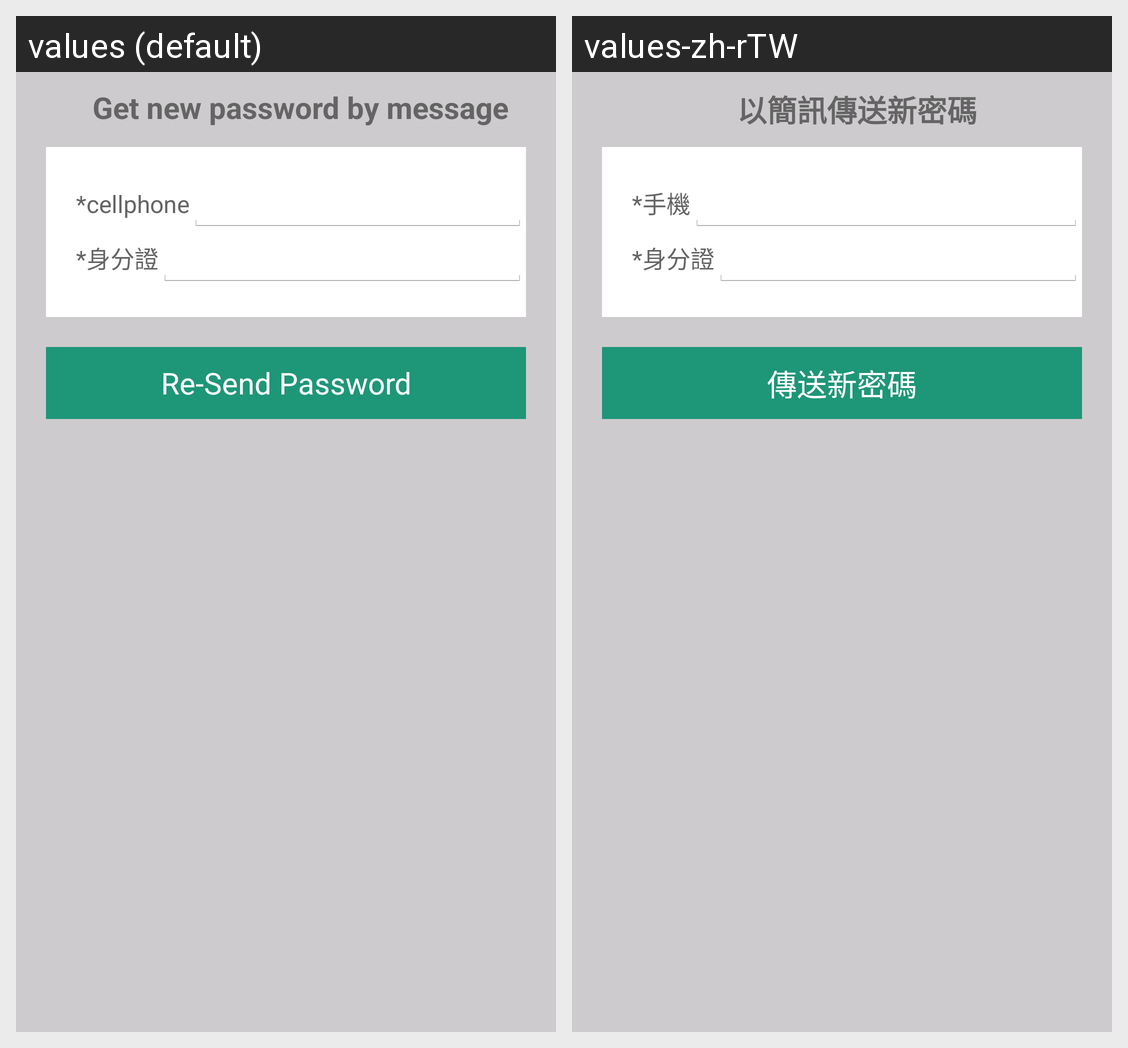

For this localized Android screen grid, give each drawn string resource with its value in every locale shown.
Android screen res/layout/forget_password_page_activity.xml rendered under 2 locales, left to right: values (default), values-zh-rTW. Device: Nexus 5 (rendered at 1080×1920; each locale shown at half size, 540×960, under a caption strip naming it); theme CustomTheme.
Strings drawn on this screen, with the default value and each locale's value (text and hints the layout hard-codes, and strings that could not be matched under every locale, appear in the picture but are not listed):

txt_info
  values: Get new password by message
  values-zh-rTW: 以簡訊傳送新密碼

login_id_title
  values: *cellphone
  values-zh-rTW: *手機

txt_id
  values: *身分證
  values-zh-rTW: *身分證

resend_button
  values: Re-Send Password
  values-zh-rTW: 傳送新密碼
